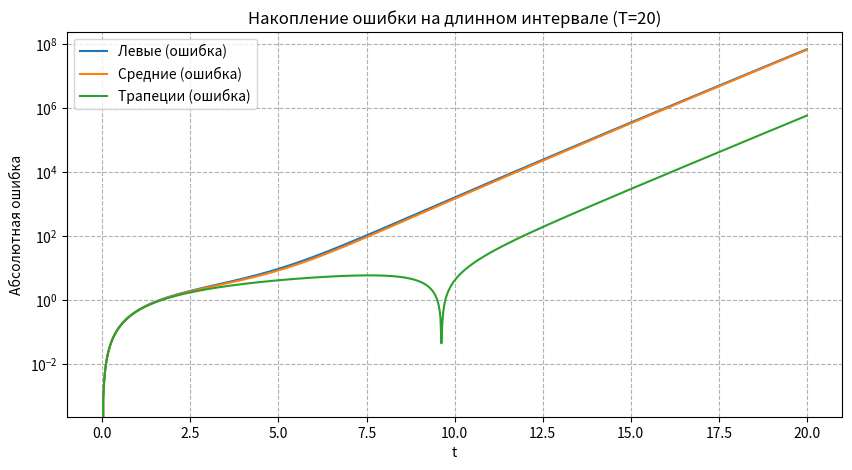

This figure's Python source:
import numpy as np
import matplotlib.pyplot as plt
from scipy.special import gamma

# 1. Функция Миттаг-Леффлера для точного решения
def mittag_leffler(alpha, beta, z, tol=1e-15, max_terms=1000):
    """
    Вычисление функции Миттаг-Леффлера с контролем точности.
    z: аргумент (в нашем случае t^alpha)
    tol: точность (критерий остановки)
    """
    result = 0.0
    for k in range(max_terms):
        # Вычисляем текущий член ряда
        term = z**k / gamma(alpha * k + beta)
        
        result += term
        
        # Если текущий член стал пренебрежимо мал, выходим
        if abs(term) < tol and k > 5: # k > 5 чтобы не выйти на первых малых членах
            break
            
    return result

def analytical_solution(t, alpha, y0):
    y_true = np.zeros_like(t)
    for i, val in enumerate(t):
        term1 = y0 * mittag_leffler(alpha, 1, val**alpha)
        term2 = (val**alpha) * mittag_leffler(alpha, alpha + 1, val**alpha)
        y_true[i] = term1 + term2
    return y_true

# 2. Расчет метрик погрешности согласно изображениям
def calculate_metrics(y_num, y_true):
    # Максимальная абсолютная погрешность
    e_max = np.max(np.abs(y_num - y_true))
    # Среднеквадратическая погрешность (RMSE)
    rmse = np.sqrt(np.mean((y_num - y_true)**2))
    return e_max, rmse

# 3. Численные методы
def solve_fde(alpha, y0, t_end, h):
    n = int(t_end / h)
    t = np.linspace(0, t_end, n + 1)
    
    y_l = np.zeros(n + 1); y_l[0] = y0
    y_m = np.zeros(n + 1); y_m[0] = y0
    y_t = np.zeros(n + 1); y_t[0] = y0
    
    coeff = 1 / gamma(alpha)
    
    for i in range(n):
        tn_next = t[i+1]
        
        # Левые прямоугольники
        s_l = 0
        for j in range(i + 1):
            w = ((tn_next - t[j])**alpha - (tn_next - t[j+1])**alpha) / alpha
            s_l += (y_l[j] + t[j]) * w
        y_l[i+1] = y0 + coeff * s_l

        # Средние прямоугольники
        s_m = 0
        for j in range(i + 1):
            t_mid = (t[j] + t[j+1]) / 2
            w = ((tn_next - t[j])**alpha - (tn_next - t[j+1])**alpha) / alpha
            s_m += (y_m[j] + t_mid) * w
        y_m[i+1] = y0 + coeff * s_m

        # Трапеции (Предиктор-Корректор)
        s_t = 0
        for j in range(i):
            w = ((tn_next - t[j])**alpha - (tn_next - t[j+1])**alpha) / alpha
            s_t += ((y_t[j] + t[j]) + (y_t[j+1] + t[j+1])) / 2 * w
        y_pred = y_t[i] + (h**alpha / gamma(alpha+1)) * (y_t[i] + t[i])
        w_last = ((tn_next - t[i])**alpha - (tn_next - t[i+1])**alpha) / alpha
        s_t += ((y_t[i] + t[i]) + (y_pred + tn_next)) / 2 * w_last
        y_t[i+1] = y0 + coeff * s_t
        
    return t, y_l, y_m, y_t

# --- Параметры из задания ---
alpha_val = 1.8
y0_val = 1.0
T = 20  # Оценка на длинном интервале
steps = [0.2, 0.1, 0.05, 0.025] # Шаги из таблицы

print(f"{'Метод':<20} | {'h':<6} | {'e_max':<12} | {'RMSE':<12}")
print("-" * 60)

for h in steps:
    t, yl, ym, yt = solve_fde(alpha_val, y0_val, T, h)
    y_true = analytical_solution(t, alpha_val, y0_val)
    
    for name, y_res in zip(["Левые", "Средние", "Трапеции"], [yl, ym, yt]):
        em, rm = calculate_metrics(y_res, y_true)
        print(f"{name:<20} | {h:<6} | {em:<12.5e} | {rm:<12.5e}")
    print("-" * 60)

# Построение графика накопления ошибки для последнего шага (T=20)
plt.figure(figsize=(10, 5))
plt.plot(t, np.abs(yl - y_true), label='Левые (ошибка)')
plt.plot(t, np.abs(ym - y_true), label='Средние (ошибка)')
plt.plot(t, np.abs(yt - y_true), label='Трапеции (ошибка)')
plt.yscale('log')
plt.title(f'Накопление ошибки на длинном интервале (T={T})')
plt.xlabel('t')
plt.ylabel('Абсолютная ошибка')
plt.legend()
plt.grid(True, which="both", ls="--")
plt.show()